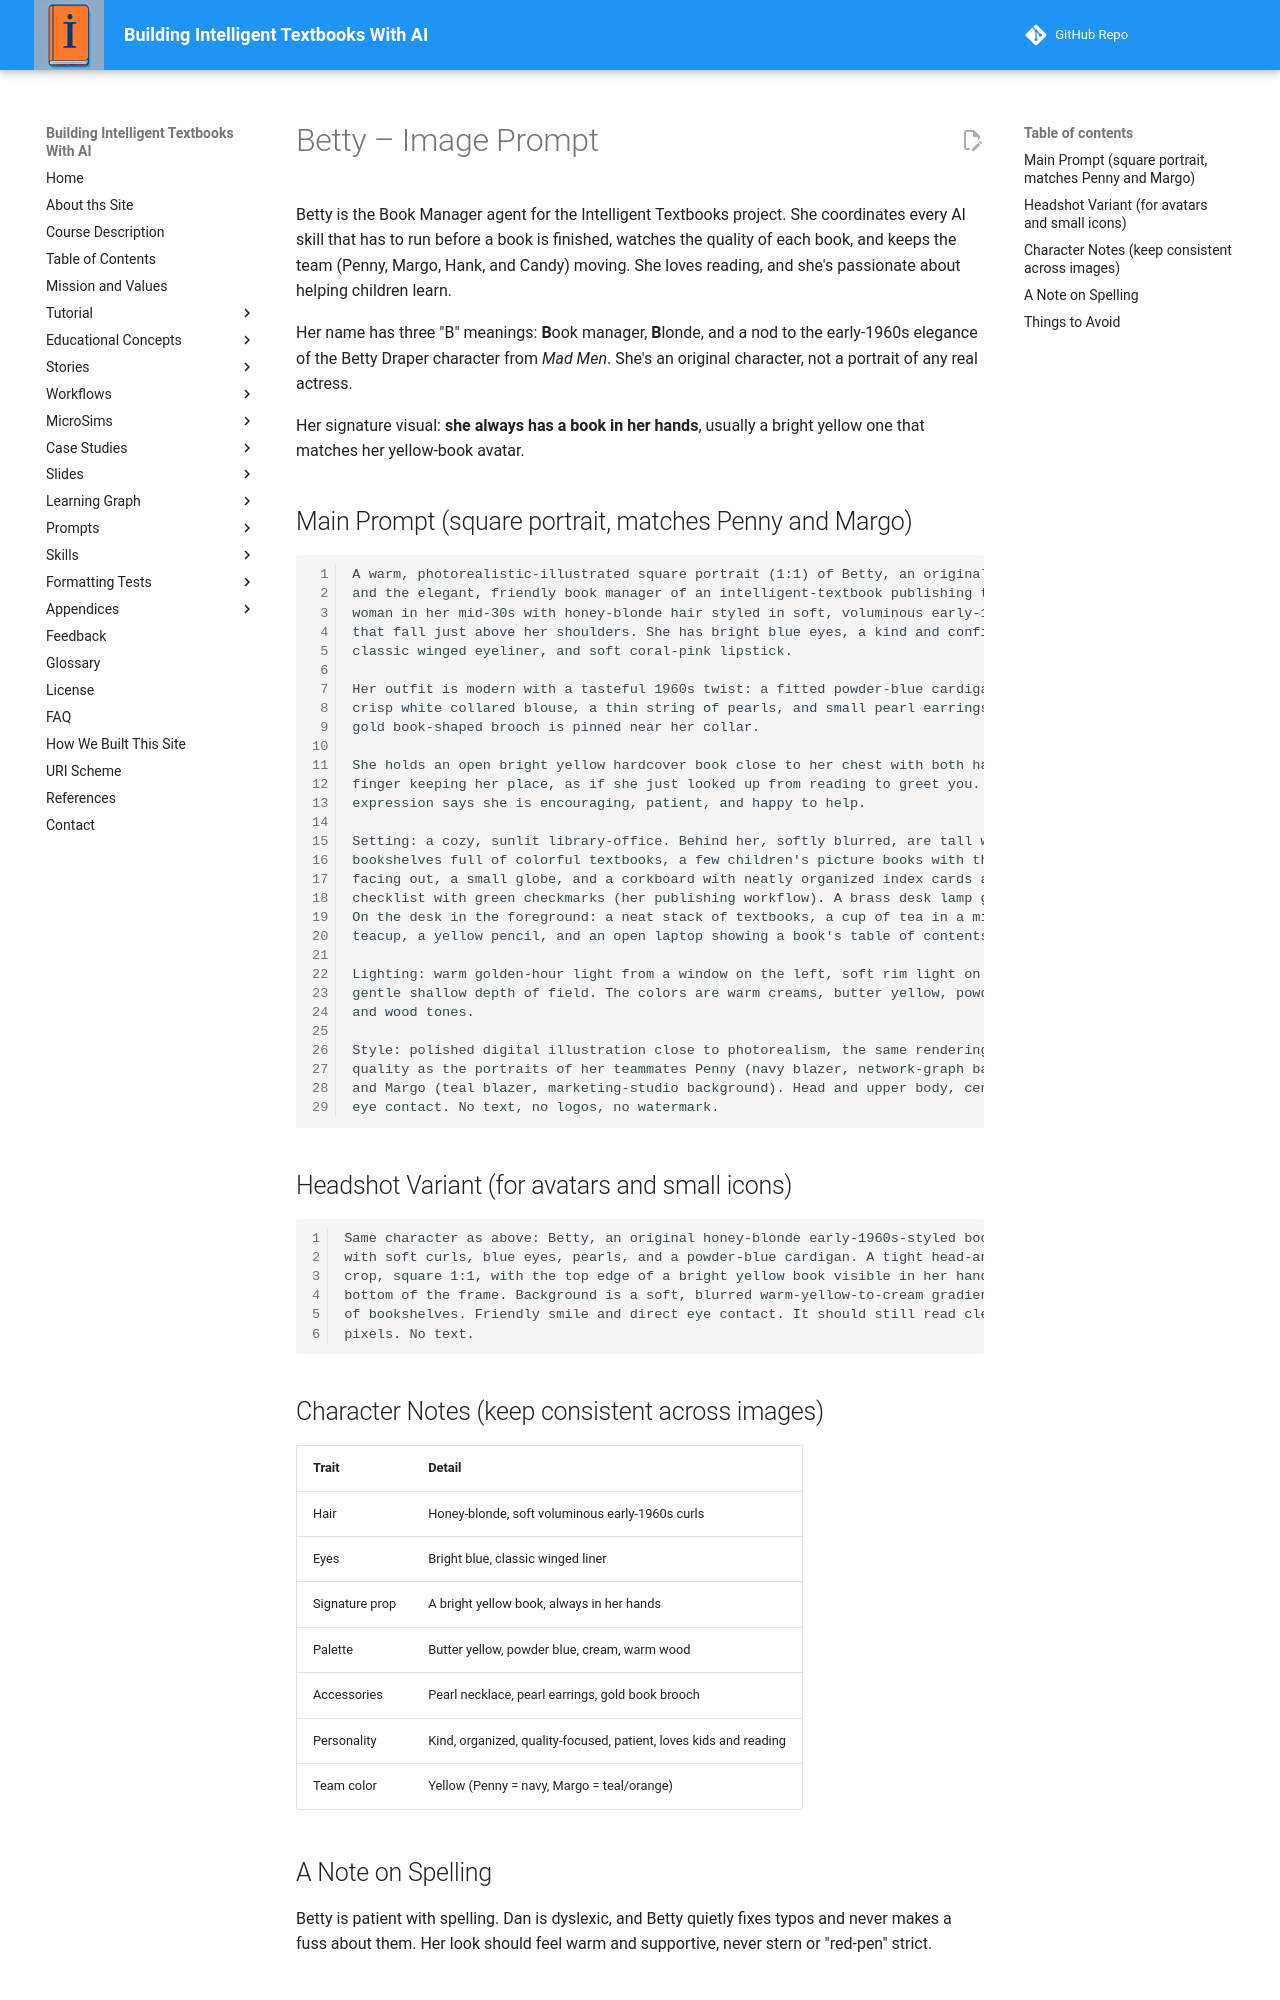

repository: dmccreary/intelligent-textbooks · page: img/betty-image-prompt/index.html · generator: mkdocs

# Betty – Image Prompt

Betty is the Book Manager agent for the Intelligent Textbooks project. She coordinates
every AI skill that has to run before a book is finished, watches the quality of each book,
and keeps the team (Penny, Margo, Hank, and Candy) moving. She loves reading, and she's
passionate about helping children learn.

Her name has three "B" meanings: **B**ook manager, **B**londe, and a nod to the
early-1960s elegance of the Betty Draper character from *Mad Men*. She's an original
character, not a portrait of any real actress.

Her signature visual: **she always has a book in her hands**, usually a bright yellow one
that matches her yellow-book avatar.

## Main Prompt (square portrait, matches Penny and Margo)

```
A warm, photorealistic-illustrated square portrait (1:1) of Betty, an original character
and the elegant, friendly book manager of an intelligent-textbook publishing team. She is a
woman in her mid-30s with honey-blonde hair styled in soft, voluminous early-1960s curls
that fall just above her shoulders. She has bright blue eyes, a kind and confident smile,
classic winged eyeliner, and soft coral-pink lipstick.

Her outfit is modern with a tasteful 1960s twist: a fitted powder-blue cardigan over a
crisp white collared blouse, a thin string of pearls, and small pearl earrings. A small
gold book-shaped brooch is pinned near her collar.

She holds an open bright yellow hardcover book close to her chest with both hands, one
finger keeping her place, as if she just looked up from reading to greet you. Her
expression says she is encouraging, patient, and happy to help.

Setting: a cozy, sunlit library-office. Behind her, softly blurred, are tall wooden
bookshelves full of colorful textbooks, a few children's picture books with the covers
facing out, a small globe, and a corkboard with neatly organized index cards and a printed
checklist with green checkmarks (her publishing workflow). A brass desk lamp glows warmly.
On the desk in the foreground: a neat stack of textbooks, a cup of tea in a mid-century
teacup, a yellow pencil, and an open laptop showing a book's table of contents.

Lighting: warm golden-hour light from a window on the left, soft rim light on her hair,
gentle shallow depth of field. The colors are warm creams, butter yellow, powder blue,
and wood tones.

Style: polished digital illustration close to photorealism, the same rendering style and
quality as the portraits of her teammates Penny (navy blazer, network-graph background)
and Margo (teal blazer, marketing-studio background). Head and upper body, centered, with
eye contact. No text, no logos, no watermark.
```

## Headshot Variant (for avatars and small icons)

```
Same character as above: Betty, an original honey-blonde early-1960s-styled book manager
with soft curls, blue eyes, pearls, and a powder-blue cardigan. A tight head-and-shoulders
crop, square 1:1, with the top edge of a bright yellow book visible in her hands at the
bottom of the frame. Background is a soft, blurred warm-yellow-to-cream gradient with a hint
of bookshelves. Friendly smile and direct eye contact. It should still read clearly at 64x64
pixels. No text.
```

## Character Notes (keep consistent across images)

| Trait | Detail |
|---|---|
| Hair | Honey-blonde, soft voluminous early-1960s curls |
| Eyes | Bright blue, classic winged liner |
| Signature prop | A bright yellow book, always in her hands |
| Palette | Butter yellow, powder blue, cream, warm wood |
| Accessories | Pearl necklace, pearl earrings, gold book brooch |
| Personality | Kind, organized, quality-focused, patient, loves kids and reading |
| Team color | Yellow (Penny = navy, Margo = teal/orange) |
